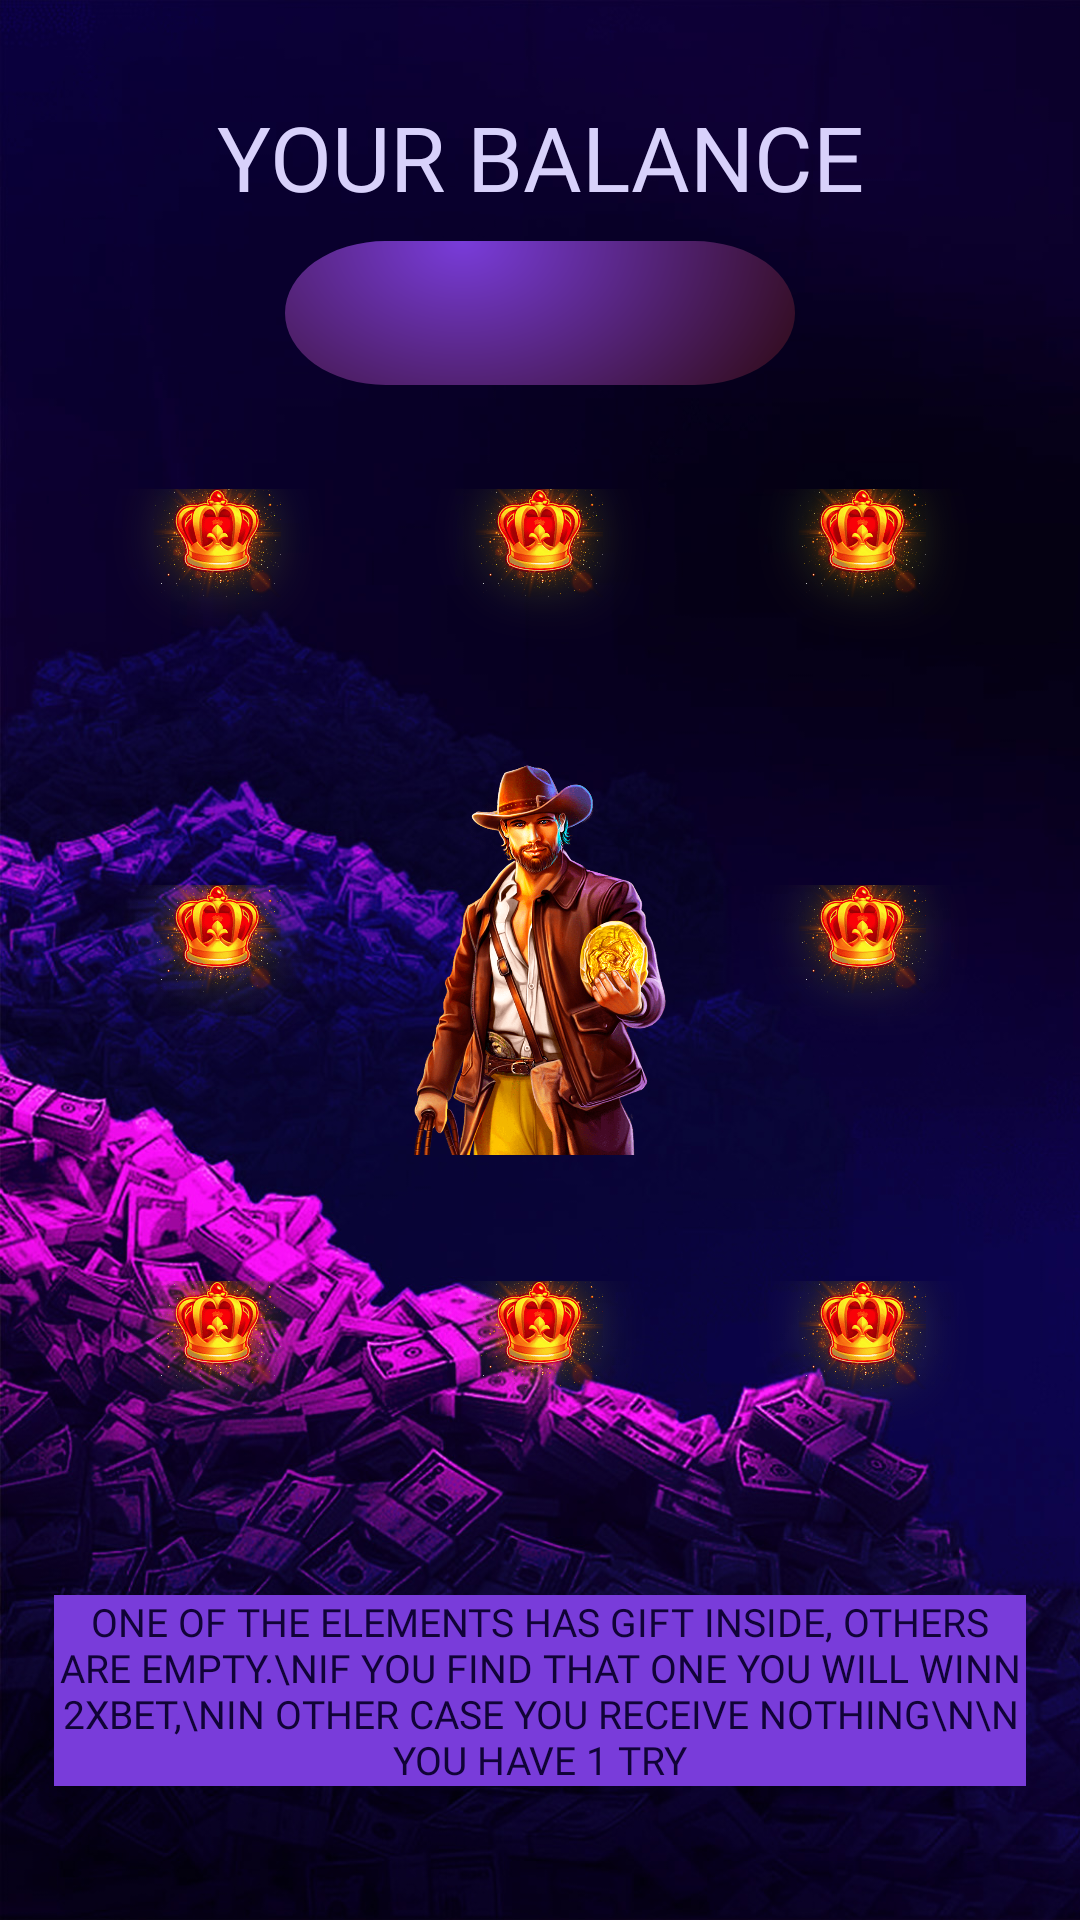

Produce the Android XML layout that renders to this screen, including the resource entries it uses.
<!-- AndroidManifest.xml: application theme Theme.ElementalBeam -->
<!-- res/layout/fragment_gaaame.xml -->
<?xml version="1.0" encoding="utf-8"?>
<androidx.constraintlayout.widget.ConstraintLayout xmlns:android="http://schemas.android.com/apk/res/android"
    xmlns:app="http://schemas.android.com/apk/res-auto"
    xmlns:tools="http://schemas.android.com/tools"
    android:layout_width="match_parent"
    android:layout_height="match_parent"
    android:background="@drawable/back_fruits"
    tools:context=".firstgame.GaaameFragment">

    <androidx.constraintlayout.widget.Guideline
        android:id="@+id/guideline_hor_05"
        android:layout_width="wrap_content"
        android:layout_height="wrap_content"
        android:orientation="horizontal"
        app:layout_constraintGuide_percent="0.05" />

    <androidx.constraintlayout.widget.Guideline
        android:id="@+id/guideline_hor_35"
        android:layout_width="wrap_content"
        android:layout_height="wrap_content"
        android:orientation="horizontal"
        app:layout_constraintGuide_percent="0.35" />

    <androidx.constraintlayout.widget.Guideline
        android:id="@+id/guideline_hor_80"
        android:layout_width="wrap_content"
        android:layout_height="wrap_content"
        android:orientation="horizontal"
        app:layout_constraintGuide_percent="0.80" />


    <androidx.constraintlayout.widget.Guideline
        android:id="@+id/guideline_hor_60"
        android:layout_width="wrap_content"
        android:layout_height="wrap_content"
        android:orientation="horizontal"
        app:layout_constraintGuide_percent="0.60" />


    <androidx.constraintlayout.widget.Guideline
        android:id="@+id/guideline_vert_10"
        android:layout_width="wrap_content"
        android:layout_height="wrap_content"
        android:orientation="vertical"
        app:layout_constraintGuide_percent="0.10" />


    <androidx.constraintlayout.widget.Guideline
        android:id="@+id/guideline_vert_70"
        android:layout_width="wrap_content"
        android:layout_height="wrap_content"
        android:orientation="vertical"
        app:layout_constraintGuide_percent="0.70" />


    <androidx.constraintlayout.widget.Guideline
        android:id="@+id/guideline_vert_05"
        android:layout_width="wrap_content"
        android:layout_height="wrap_content"
        android:orientation="vertical"
        app:layout_constraintGuide_percent="0.05" />

    <androidx.constraintlayout.widget.Guideline
        android:id="@+id/guideline_hor_10"
        android:layout_width="wrap_content"
        android:layout_height="wrap_content"
        android:orientation="horizontal"
        app:layout_constraintGuide_percent="0.10" />


    <androidx.constraintlayout.widget.Guideline
        android:id="@+id/guideline_hor_70"
        android:layout_width="wrap_content"
        android:layout_height="wrap_content"
        android:orientation="horizontal"
        app:layout_constraintGuide_percent="0.70" />

    <androidx.constraintlayout.widget.Guideline
        android:id="@+id/guideline_hor_17"
        android:layout_width="wrap_content"
        android:layout_height="wrap_content"
        android:orientation="horizontal"
        app:layout_constraintGuide_percent="0.17" />


    <androidx.constraintlayout.widget.Guideline
        android:id="@+id/guideline_hor_25"
        android:layout_width="wrap_content"
        android:layout_height="wrap_content"
        android:orientation="horizontal"
        app:layout_constraintGuide_percent="0.25" />

    <androidx.constraintlayout.widget.Guideline
        android:id="@+id/guideline_hor_95"
        android:layout_width="wrap_content"
        android:layout_height="wrap_content"
        android:orientation="horizontal"
        app:layout_constraintGuide_percent="0.95" />

    <androidx.constraintlayout.widget.Guideline
        android:id="@+id/guideline_hor_30"
        android:layout_width="wrap_content"
        android:layout_height="wrap_content"
        android:orientation="horizontal"
        app:layout_constraintGuide_percent="0.30" />

    <androidx.constraintlayout.widget.Guideline
        android:id="@+id/guideline_hor_90"
        android:layout_width="wrap_content"
        android:layout_height="wrap_content"
        android:orientation="horizontal"
        app:layout_constraintGuide_percent="0.90" />


    <androidx.constraintlayout.widget.Guideline
        android:id="@+id/guideline_vert_95"
        android:layout_width="wrap_content"
        android:layout_height="wrap_content"
        android:orientation="vertical"
        app:layout_constraintGuide_percent="0.95" />

    <androidx.constraintlayout.widget.Guideline
        android:id="@+id/guideline_vert_50"
        android:layout_width="wrap_content"
        android:layout_height="wrap_content"
        android:orientation="vertical"
        app:layout_constraintGuide_percent="0.50" />

    <TextView
        android:id="@+id/tv_total_balance_text"
        android:layout_width="wrap_content"
        android:layout_height="wrap_content"
        android:fontFamily="@font/montserrat_black"
        android:text="your balance"
        android:textAllCaps="true"
        android:textColor="#D8D1FB"
        android:textSize="30sp"
        app:layout_constraintEnd_toEndOf="parent"
        app:layout_constraintStart_toStartOf="parent"
        app:layout_constraintTop_toTopOf="@id/guideline_hor_05" />

    <ImageView
        android:id="@+id/img_game_main_logo"
        android:layout_width="130dp"
        android:layout_height="130dp"
        android:src="@drawable/sasha_logo_2"
        app:layout_constraintBottom_toBottomOf="parent"
        app:layout_constraintEnd_toEndOf="parent"
        app:layout_constraintStart_toStartOf="parent"
        app:layout_constraintTop_toTopOf="parent" />

    <com.airbnb.lottie.LottieAnimationView
        android:id="@+id/lott_vinn"
        android:layout_width="130dp"
        android:elevation="1dp"
        android:visibility="gone"
        android:layout_height="130dp"
        app:layout_constraintStart_toStartOf="parent"
        app:layout_constraintEnd_toEndOf="parent"
        app:layout_constraintTop_toTopOf="parent"
        app:layout_constraintBottom_toBottomOf="parent"
        app:lottie_autoPlay="true"
        app:lottie_loop="true"
        app:lottie_rawRes="@raw/money" />

    <ImageView
        android:id="@+id/img_game_elem_1"
        android:layout_width="70dp"
        android:layout_height="70dp"
        android:layout_marginBottom="32dp"
        android:src="@drawable/g1"
        app:layout_constraintEnd_toStartOf="@id/img_game_elem_2"
        app:layout_constraintBottom_toTopOf="@id/img_game_main_logo"
        app:layout_constraintStart_toStartOf="parent" />

    <ImageView
        android:id="@+id/img_game_elem_2"
        android:layout_width="70dp"
        android:layout_height="70dp"
        android:layout_marginBottom="32dp"
        android:src="@drawable/g1"
        app:layout_constraintBottom_toTopOf="@id/img_game_main_logo"
        app:layout_constraintStart_toEndOf="@id/img_game_elem_1"
        app:layout_constraintEnd_toStartOf="@id/img_game_elem_3"/>

    <ImageView
        android:id="@+id/img_game_elem_3"
        android:layout_width="70dp"
        android:layout_height="70dp"
        android:layout_marginBottom="32dp"
        android:src="@drawable/g1"
        app:layout_constraintBottom_toTopOf="@id/img_game_main_logo"
        app:layout_constraintStart_toEndOf="@id/img_game_elem_2"
        app:layout_constraintEnd_toEndOf="parent"/>

    <ImageView
        android:id="@+id/img_game_elem_4"
        android:layout_width="70dp"
        android:layout_height="70dp"
        android:layout_marginTop="32dp"
        android:src="@drawable/g1"
        app:layout_constraintTop_toBottomOf="@id/img_game_main_logo"
        app:layout_constraintStart_toStartOf="parent"
        app:layout_constraintEnd_toStartOf="@id/img_game_elem_5"/>

    <ImageView
        android:id="@+id/img_game_elem_5"
        android:layout_width="70dp"
        android:layout_height="70dp"
        android:layout_marginTop="32dp"
        android:src="@drawable/g1"
        app:layout_constraintTop_toBottomOf="@id/img_game_main_logo"
        app:layout_constraintStart_toEndOf="@id/img_game_elem_4"
        app:layout_constraintEnd_toStartOf="@id/img_game_elem_6"
        />



    <ImageView
        android:id="@+id/img_game_elem_6"
        android:layout_width="70dp"
        android:layout_height="70dp"
        android:layout_marginTop="32dp"
        android:src="@drawable/g1"
        app:layout_constraintTop_toBottomOf="@id/img_game_main_logo"
        app:layout_constraintStart_toEndOf="@id/img_game_elem_5"
        app:layout_constraintEnd_toEndOf="parent"/>

    <ImageView
        android:id="@+id/img_game_elem_7"
        android:layout_width="70dp"
        android:layout_height="70dp"
        android:src="@drawable/g1"
        app:layout_constraintStart_toStartOf="@id/img_game_elem_1"
        app:layout_constraintEnd_toEndOf="@id/img_game_elem_1"
        app:layout_constraintTop_toBottomOf="@id/img_game_elem_1"
        app:layout_constraintBottom_toTopOf="@id/img_game_elem_4"/>

    <ImageView
        android:id="@+id/img_game_elem_8"
        android:layout_width="70dp"
        android:layout_height="70dp"
        android:src="@drawable/g1"
        app:layout_constraintStart_toStartOf="@id/img_game_elem_3"
        app:layout_constraintEnd_toEndOf="@id/img_game_elem_3"
        app:layout_constraintTop_toBottomOf="@id/img_game_elem_3"
        app:layout_constraintBottom_toTopOf="@id/img_game_elem_6"/>

    <TextView
        android:id="@+id/tv_text_helper"
        android:layout_width="0dp"
        android:layout_height="wrap_content"
        android:fontFamily="@font/opensans_extra_bold"
        android:background="#793CDA"
        android:text="one of the elements has gift inside, others are empty.\nIf you find that one you will winn 2xBet,\nin other case you receive nothing\n\n you have 1 try"
        android:gravity="center"
        android:textAllCaps="true"
        android:textColor="#110337"
        android:textSize="13sp"
        app:layout_constraintEnd_toEndOf="@id/guideline_vert_95"
        app:layout_constraintStart_toStartOf="@id/guideline_vert_05"
        app:layout_constraintTop_toBottomOf="@id/img_game_elem_5"
        app:layout_constraintBottom_toBottomOf="parent" />


    <androidx.appcompat.widget.AppCompatTextView
        android:id="@+id/tv_user_balance_point"
        android:layout_width="170dp"
        android:layout_height="48dp"
        android:layout_marginTop="8dp"
        android:background="@drawable/sasha_ic_rectangle_46"
        android:fontFamily="@font/open_sans_bold"
        android:gravity="center"
        android:lines="1"
        android:maxLines="1"
        android:textAllCaps="true"
        android:textColor="#F6CACA"
        android:textSize="24sp"
        app:layout_constraintEnd_toEndOf="@id/guideline_vert_95"
        app:layout_constraintStart_toEndOf="@id/guideline_vert_05"
        app:layout_constraintTop_toBottomOf="@id/tv_total_balance_text"
        tools:text="1000" />

    <androidx.constraintlayout.widget.Guideline
        android:id="@+id/guideline_vert_90"
        android:layout_width="wrap_content"
        android:layout_height="wrap_content"
        android:orientation="vertical"
        app:layout_constraintGuide_percent="0.90" />


</androidx.constraintlayout.widget.ConstraintLayout>
<!-- resources referenced by this layout -->
<resources>
  <!-- drawable back_fruits: jpg bitmap (drawable, 263902 bytes) -->
  <!-- drawable g1: png bitmap (drawable, 289896 bytes) -->
  <!-- drawable sasha_ic_rectangle_46 (drawable) -->
  <vector xmlns:android="http://schemas.android.com/apk/res/android"
      xmlns:aapt="http://schemas.android.com/aapt"
      android:width="296dp"
      android:height="117dp"
      android:viewportWidth="296"
      android:viewportHeight="117">
    <path
        android:pathData="M58.5,0L237.5,0A58.5,58.5 0,0 1,296 58.5L296,58.5A58.5,58.5 0,0 1,237.5 117L58.5,117A58.5,58.5 0,0 1,0 58.5L0,58.5A58.5,58.5 0,0 1,58.5 0z">
      <aapt:attr name="android:fillColor">
        <gradient 
            android:centerX="103.18"
            android:centerY="-0"
            android:gradientRadius="242.62"
            android:type="radial">
          <item android:offset="0" android:color="#793CDA"/>
          <item android:offset="1" android:color="#FF290606"/>
        </gradient>
      </aapt:attr>
    </path>
  </vector>
  <!-- drawable sasha_logo_2: png bitmap (drawable, 482328 bytes) -->
  <style name="Theme.ElementalBeam" parent="Theme.MaterialComponents.DayNight.NoActionBar">
          
          <item name="colorPrimary">@color/purple_500</item>
          <item name="colorPrimaryVariant">@color/purple_700</item>
          <item name="colorOnPrimary">@color/white</item>
          <item name="android:windowFullscreen">true</item>
          <item name="windowActionBar">false</item>
          <item name="android:windowDisablePreview">true</item>
          <item name="windowNoTitle">true</item>
          
          <item name="colorSecondary">@color/teal_200</item>
          <item name="colorSecondaryVariant">@color/teal_700</item>
          <item name="colorOnSecondary">@color/black</item>
          
          <item name="android:statusBarColor">@color/black</item>
          
      </style>
  <color name="purple_500">#FF6200EE</color>
  <color name="purple_700">#FF3700B3</color>
  <color name="white">#FFFFFFFF</color>
  <color name="teal_200">#FF03DAC5</color>
  <color name="teal_700">#FF018786</color>
  <color name="black">#FF000000</color>
</resources>
